Labelled photos from "Pic_for_CNN", an image-classification folder in mouselearning/PatternCNN. The possible labels are: buy, nothing, sell.

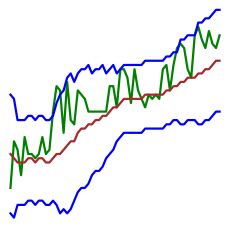
Label: nothing

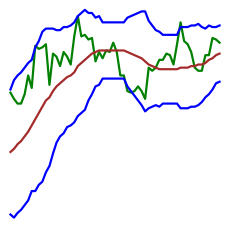
Label: buy

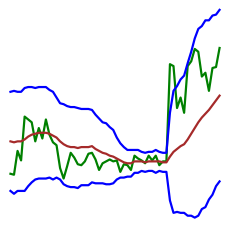
Label: sell

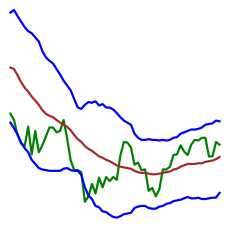
Label: buy

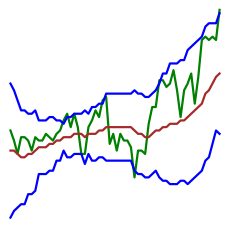
Label: nothing

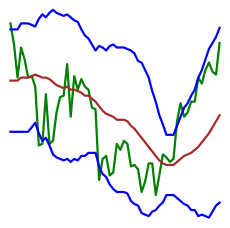
Label: sell
